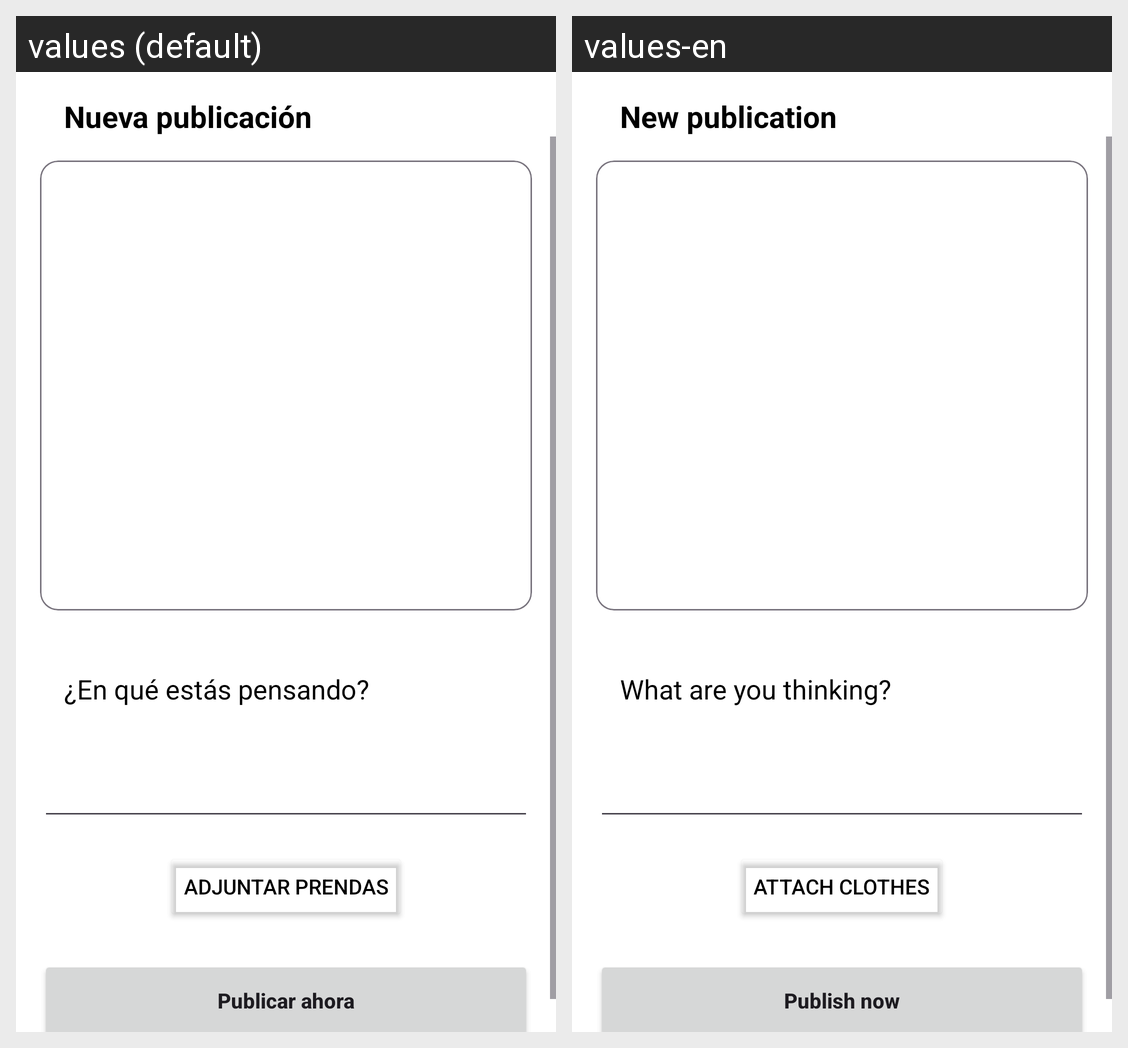

This grid shows one Android layout under two languages. Give, for every string resource on the screen, its name, the default text and each shown locale's text.
Android screen res/layout/home_publication_upload_fragment.xml rendered under 2 locales, left to right: values (default), values-en. Device: Nexus 5 (rendered at 1080×1920; each locale shown at half size, 540×960, under a caption strip naming it); theme Theme.ArmarioVirtual.
Strings drawn on this screen, with the default value and each locale's value (text and hints the layout hard-codes, and strings that could not be matched under every locale, appear in the picture but are not listed):

title_new_publication
  values: Nueva publicación
  values-en: New publication

publication_hint
  values: ¿En qué estás pensando?
  values-en: What are you thinking?

attach_clothes
  values: Adjuntar prendas
  values-en: Attach clothes

publish_now
  values: Publicar ahora
  values-en: Publish now
